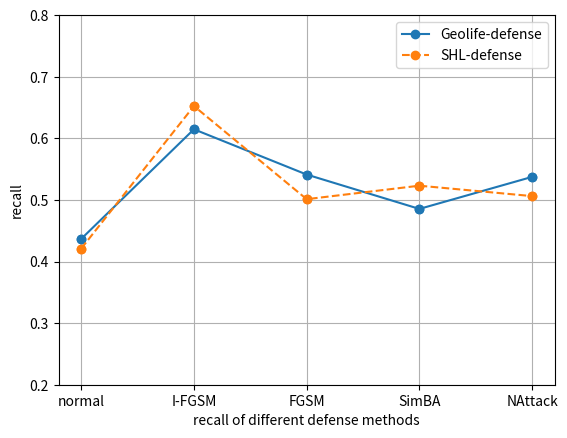

Generate this figure with matplotlib:
import numpy as np
#geolife全部特征
import matplotlib.pyplot as plt
#zoo算法
# drop_percentage = list(range(0, 90,10))
drop_percentage = ['normal','I-FGSM','FGSM','SimBA','NAttack']
# acc_geolife = [0.89339, 0.86911, 0.85389, 0.85213, 0.83947, 0.81456, 0.79699, 0.77400, 0.74048]

# acc_SHL = [0.89236, 0.89014, 0.87500, 0.80669, 0.75464, 0.71564, 0.68802, 0.62951, 0.61765]
'''
acc_geolife2 = [0.85301, 0.59245, 0.64342, 0.766048, 0.64208]
acc_shl2 = [0.77074, 0.54241, 0.58471, 0.64309, 0.62208]
'''
acc_geolife2 = [0.4367, 0.6147, 0.5412, 0.4854, 0.5374]
acc_shl2 = [0.4210, 0.6524, 0.5012, 0.5231, 0.5062]

axes = plt.gca()
axes.set_ylim([0.2, 0.8])


plt.scatter(drop_percentage, acc_geolife2)

plt.plot(drop_percentage, acc_geolife2, label='Geolife-defense',marker='o')
plt.scatter(drop_percentage, acc_shl2)
plt.plot(drop_percentage, acc_shl2,'--', label='SHL-defense',marker='o')
plt.xlabel('recall of different defense methods')
plt.ylabel('recall')
plt.legend()

plt.grid()

plt.show()
